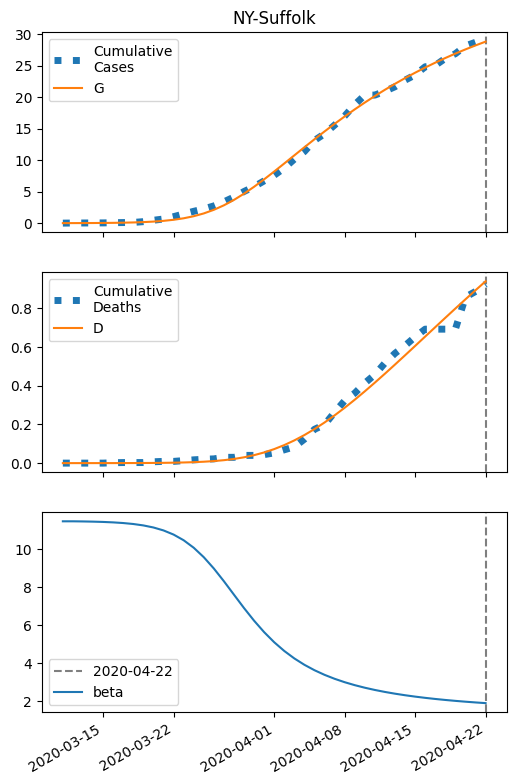

The file beside this chart, header and first rows:
series, 2020-03-11, 2020-03-12, 2020-03-13, 2020-03-14, 2020-03-15, 2020-03-16, 2020-03-17, 2020-03-18, 2020-03-19, 2020-03-20, 2020-03-21, 2020-03-22, 2020-03-23, 2020-03-24, 2020-03-25, 2020-03-26, 2020-03-27, 2020-03-28, 2020-03-29, 2020-03-30, 2020-03-31, 2020-04-01, 2020-04-02
S, 73830, 73827, 73821, 73814, 73802, 73785, 73760, 73723, 73668, 73587, 73469, 73301, 73062, 72733, 72292, 71719, 71003, 70146, 69159, 68061, 66879, 65639, 64364
I, 6.0, 8.96, 13.38, 19.96, 29.78, 44.38, 66.06, 98.14, 145.4, 214.6, 314.9, 458.5, 660.1, 936.3, 1303, 1772, 2345, 3015, 3761, 4558, 5375, 6186, 6965
IH, 0.24, 0.3453, 0.51, 0.7589, 1.132, 1.688, 2.516, 3.746, 5.57, 8.261, 12.21, 17.96, 26.22, 37.91, 54.09, 75.87, 104.2, 139.5, 181.8, 230.3, 283.4, 339.4, 396.4
IN, 0.24, 0.4576, 0.7733, 1.236, 1.92, 2.932, 4.433, 6.662, 9.966, 14.85, 22.05, 32.59, 47.89, 69.83, 100.8, 143.5, 201, 276, 370.9, 486.7, 623.7, 780.5, 955.1
D, 0.01, 0.02467, 0.04577, 0.07694, 0.1233, 0.1925, 0.2956, 0.4494, 0.6784, 1.019, 1.524, 2.27, 3.367, 4.97, 7.287, 10.59, 15.23, 21.6, 30.12, 41.24, 55.31, 72.63, 93.37
R, 0.0, 0.1424, 0.3577, 0.6849, 1.18, 1.925, 3.042, 4.713, 7.208, 10.92, 16.44, 24.6, 36.62, 54.2, 79.66, 116.1, 167.4, 238.3, 333.8, 459.3, 619.8, 819.7, 1062
G, 6.0, 9.44, 14.57, 22.23, 33.64, 50.62, 75.85, 113.2, 168.3, 249.2, 366.7, 535.4, 773.7, 1103, 1544, 2117, 2833, 3690, 4677, 5775, 6957, 8197, 9472
H, 36915, 36915, 36915, 36915, 36915, 36915, 36915, 36915, 36915, 36915, 36915, 36915, 36915, 36915, 36915, 36915, 36915, 36915, 36915, 36915, 36915, 36915, 36915
beta, 11.47, 11.47, 11.46, 11.45, 11.43, 11.41, 11.38, 11.32, 11.25, 11.14, 10.99, 10.77, 10.47, 10.08, 9.577, 8.981, 8.31, 7.601, 6.896, 6.23, 5.626, 5.095, 4.635
